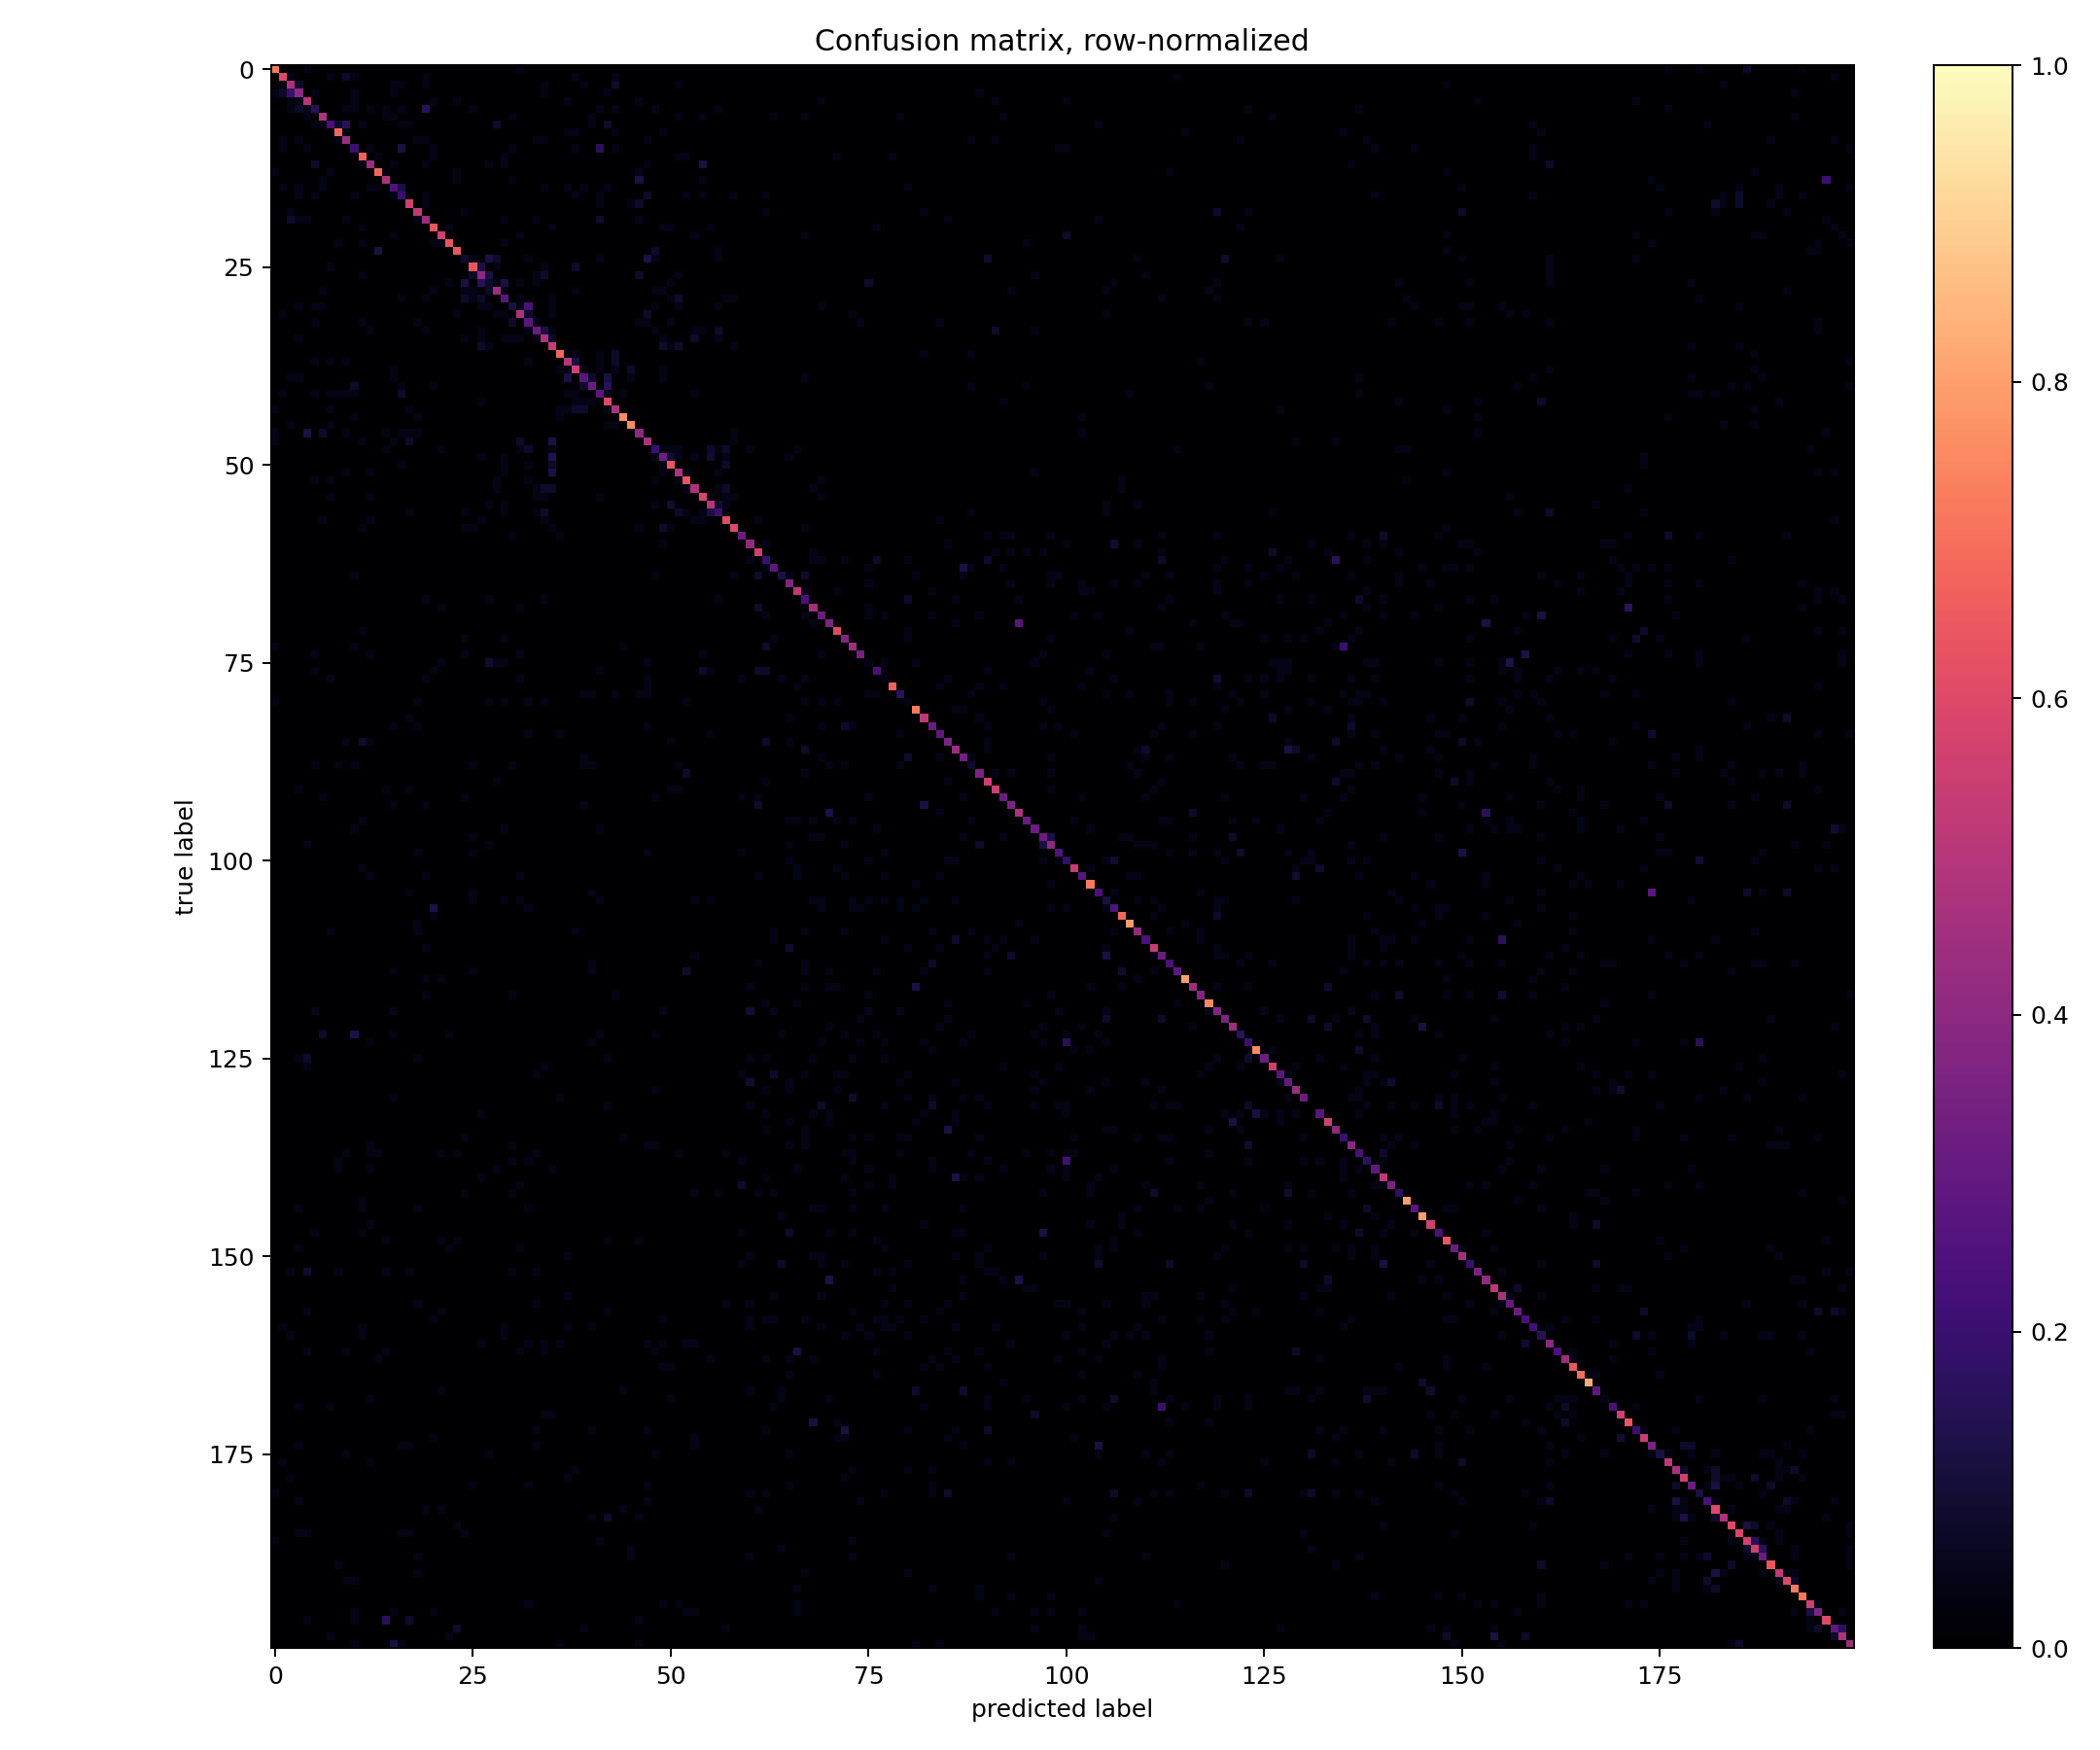

Data behind this chart, as committed beside it:
true_label, true_synset, 0, 1, 2, 3, 4, 5, 6, 7, 8, 9, 10, 11, 12, 13, 14, 15, 16, 17, 18, 19, 20, 21
0, n01443537, 18, 0, 0, 0, 1, 0, 0, 0, 0, 0, 0, 0, 0, 0, 0, 0, 0, 0, 0, 0, 0, 0
1, n01629819, 0, 15, 1, 0, 0, 0, 0, 1, 0, 2, 1, 0, 0, 0, 0, 0, 0, 0, 0, 1, 0, 0
2, n01641577, 0, 1, 12, 2, 0, 0, 0, 0, 0, 0, 0, 0, 0, 0, 0, 1, 1, 0, 0, 1, 0, 0
3, n01644900, 1, 2, 5, 10, 0, 1, 0, 0, 0, 0, 1, 0, 0, 0, 0, 1, 0, 0, 0, 0, 0, 0
4, n01698640, 0, 0, 1, 1, 12, 0, 0, 0, 0, 0, 1, 0, 0, 0, 0, 0, 0, 0, 0, 0, 1, 0
5, n01742172, 0, 0, 1, 2, 1, 4, 0, 0, 0, 1, 1, 0, 1, 0, 1, 0, 1, 0, 0, 4, 0, 0
6, n01768244, 0, 0, 0, 0, 1, 0, 12, 0, 0, 0, 0, 0, 0, 0, 1, 1, 0, 0, 0, 0, 0, 0
7, n01770393, 0, 0, 0, 0, 0, 1, 1, 6, 2, 4, 0, 1, 0, 0, 0, 0, 1, 1, 0, 0, 0, 0
8, n01774384, 0, 0, 0, 0, 0, 0, 0, 0, 17, 1, 0, 0, 0, 0, 0, 0, 0, 0, 0, 0, 0, 0
9, n01774750, 0, 1, 0, 1, 0, 0, 0, 0, 1, 11, 0, 0, 0, 0, 0, 0, 0, 0, 1, 1, 0, 0
10, n01784675, 0, 1, 0, 0, 1, 0, 0, 0, 0, 0, 5, 0, 1, 0, 0, 0, 3, 0, 0, 0, 1, 0
11, n01855672, 0, 0, 0, 0, 0, 0, 0, 0, 0, 0, 0, 16, 0, 1, 0, 0, 0, 0, 0, 0, 1, 0
12, n01882714, 0, 0, 0, 0, 0, 2, 0, 0, 0, 0, 0, 1, 11, 0, 0, 1, 0, 0, 0, 1, 0, 0
13, n01910747, 1, 0, 0, 0, 0, 0, 0, 1, 0, 0, 0, 0, 0, 17, 1, 0, 0, 0, 0, 0, 0, 0
14, n01917289, 0, 0, 0, 0, 0, 0, 1, 0, 0, 0, 0, 0, 0, 0, 12, 0, 0, 0, 0, 0, 0, 0
15, n01944390, 0, 1, 0, 1, 0, 0, 1, 0, 0, 0, 0, 0, 1, 1, 0, 6, 3, 0, 0, 0, 0, 0
16, n01945685, 0, 0, 0, 1, 0, 1, 0, 0, 0, 0, 1, 0, 0, 0, 0, 1, 5, 0, 0, 1, 0, 0
17, n01950731, 0, 0, 0, 0, 0, 0, 0, 0, 0, 0, 0, 0, 0, 0, 0, 0, 0, 14, 0, 1, 0, 0
18, n01983481, 0, 0, 1, 0, 0, 0, 0, 0, 0, 0, 0, 0, 0, 0, 0, 0, 0, 0, 13, 0, 0, 0
19, n01984695, 0, 0, 2, 1, 1, 0, 0, 0, 0, 1, 0, 0, 0, 0, 0, 0, 0, 0, 1, 11, 0, 0
20, n02002724, 0, 0, 0, 0, 0, 0, 0, 0, 0, 0, 0, 1, 0, 0, 0, 0, 0, 0, 0, 0, 16, 0
21, n02056570, 0, 0, 0, 0, 0, 0, 0, 0, 0, 0, 0, 0, 0, 0, 0, 1, 0, 0, 0, 0, 0, 14
22, n02058221, 0, 0, 0, 0, 0, 0, 0, 0, 1, 0, 0, 1, 0, 0, 0, 0, 0, 0, 0, 0, 1, 1
23, n02074367, 0, 0, 0, 0, 0, 0, 0, 0, 0, 0, 0, 0, 0, 3, 0, 0, 0, 0, 0, 0, 0, 0
24, n02085620, 0, 0, 0, 0, 0, 0, 0, 0, 0, 0, 0, 0, 0, 0, 0, 0, 0, 0, 0, 0, 0, 0
25, n02094433, 0, 0, 0, 0, 0, 0, 0, 1, 0, 0, 0, 0, 0, 0, 0, 0, 0, 0, 0, 0, 0, 0
26, n02099601, 0, 0, 0, 0, 0, 0, 0, 0, 0, 0, 0, 1, 0, 0, 0, 0, 0, 0, 0, 0, 0, 0
27, n02099712, 0, 0, 0, 0, 0, 0, 0, 0, 0, 0, 0, 0, 0, 0, 0, 0, 0, 0, 0, 0, 0, 0
28, n02106662, 0, 0, 0, 0, 0, 0, 1, 0, 0, 0, 0, 0, 0, 0, 0, 0, 0, 0, 0, 0, 1, 0
29, n02113799, 0, 0, 0, 0, 0, 0, 0, 0, 0, 0, 0, 0, 0, 0, 0, 0, 1, 0, 0, 1, 0, 0
30, n02123045, 0, 0, 0, 1, 0, 1, 1, 0, 0, 0, 0, 0, 0, 0, 0, 0, 0, 0, 0, 0, 0, 0
31, n02123394, 0, 1, 0, 0, 0, 0, 0, 0, 0, 0, 0, 0, 0, 0, 0, 0, 0, 0, 0, 0, 0, 0
32, n02124075, 0, 0, 0, 0, 0, 1, 0, 0, 0, 0, 0, 1, 0, 0, 0, 0, 0, 0, 1, 0, 0, 0
33, n02125311, 0, 0, 0, 0, 0, 0, 0, 0, 0, 0, 0, 0, 1, 0, 0, 0, 0, 0, 0, 1, 0, 0
34, n02129165, 0, 0, 0, 1, 0, 0, 0, 0, 0, 0, 0, 0, 0, 0, 0, 0, 0, 0, 0, 0, 0, 0
35, n02132136, 0, 0, 0, 0, 0, 0, 0, 0, 0, 0, 0, 0, 0, 0, 0, 0, 0, 0, 0, 0, 0, 0
36, n02165456, 0, 0, 0, 0, 0, 0, 0, 0, 0, 0, 0, 0, 0, 0, 0, 0, 0, 0, 0, 0, 0, 0
37, n02190166, 0, 0, 0, 0, 0, 1, 0, 1, 0, 1, 0, 0, 0, 0, 0, 0, 0, 0, 0, 0, 0, 0
38, n02206856, 0, 0, 0, 0, 0, 0, 0, 0, 0, 0, 0, 0, 0, 0, 0, 1, 0, 0, 0, 0, 0, 0
39, n02226429, 0, 0, 1, 1, 0, 0, 0, 0, 0, 0, 0, 0, 0, 0, 0, 1, 0, 0, 0, 0, 0, 0
40, n02231487, 0, 0, 0, 0, 0, 0, 0, 0, 0, 0, 2, 0, 0, 0, 0, 0, 1, 0, 0, 0, 1, 0
41, n02233338, 0, 1, 0, 0, 0, 1, 0, 1, 1, 1, 1, 0, 0, 0, 0, 0, 2, 0, 0, 0, 0, 0
42, n02236044, 0, 0, 0, 0, 0, 0, 0, 0, 0, 0, 0, 0, 0, 0, 0, 0, 0, 0, 0, 0, 0, 0
43, n02268443, 1, 0, 0, 0, 0, 0, 0, 1, 0, 0, 0, 0, 0, 0, 0, 0, 0, 1, 0, 0, 0, 0
44, n02279972, 0, 0, 0, 0, 0, 0, 0, 0, 0, 0, 1, 0, 0, 0, 0, 0, 0, 0, 1, 0, 0, 0
45, n02281406, 0, 0, 1, 0, 0, 0, 0, 1, 0, 0, 0, 0, 0, 0, 0, 0, 0, 0, 0, 0, 0, 0
46, n02321529, 1, 0, 0, 0, 3, 0, 2, 0, 0, 1, 0, 0, 0, 0, 1, 0, 1, 1, 1, 0, 0, 0
47, n02364673, 1, 0, 0, 0, 0, 0, 0, 0, 0, 0, 0, 1, 0, 0, 0, 1, 0, 2, 0, 0, 0, 0
48, n02395406, 0, 0, 0, 0, 0, 0, 0, 0, 0, 0, 0, 0, 0, 0, 1, 0, 0, 0, 0, 0, 0, 1
49, n02403003, 0, 0, 0, 0, 0, 0, 0, 0, 0, 0, 0, 0, 0, 0, 0, 0, 0, 0, 0, 0, 0, 0
50, n02410509, 0, 0, 0, 0, 0, 0, 0, 0, 0, 0, 0, 0, 0, 0, 0, 0, 1, 0, 0, 0, 0, 0
51, n02415577, 0, 0, 0, 0, 0, 0, 0, 0, 0, 1, 0, 0, 1, 0, 0, 0, 0, 0, 0, 0, 0, 0
52, n02423022, 0, 0, 0, 0, 0, 1, 0, 1, 0, 0, 0, 0, 0, 0, 0, 0, 0, 0, 0, 0, 0, 0
53, n02437312, 0, 0, 0, 0, 0, 0, 0, 0, 0, 0, 0, 0, 0, 0, 0, 0, 0, 0, 0, 0, 0, 0
54, n02480495, 0, 0, 0, 0, 0, 0, 0, 1, 0, 0, 0, 0, 1, 0, 0, 0, 0, 0, 0, 0, 0, 0
55, n02481823, 0, 0, 0, 0, 0, 0, 0, 0, 0, 0, 0, 0, 0, 0, 0, 0, 0, 0, 0, 0, 0, 0
56, n02486410, 0, 0, 0, 0, 0, 0, 0, 0, 0, 0, 0, 0, 0, 0, 0, 0, 0, 1, 0, 0, 0, 0
57, n02504458, 0, 0, 0, 0, 0, 0, 1, 0, 0, 0, 0, 0, 1, 0, 0, 0, 0, 0, 0, 0, 0, 0
58, n02509815, 0, 0, 0, 0, 0, 0, 0, 0, 0, 0, 0, 1, 0, 0, 0, 0, 0, 0, 0, 0, 0, 0
59, n02666196, 0, 0, 0, 0, 0, 0, 0, 0, 0, 0, 0, 0, 0, 0, 0, 0, 0, 0, 0, 0, 0, 0
... 140 more rows
